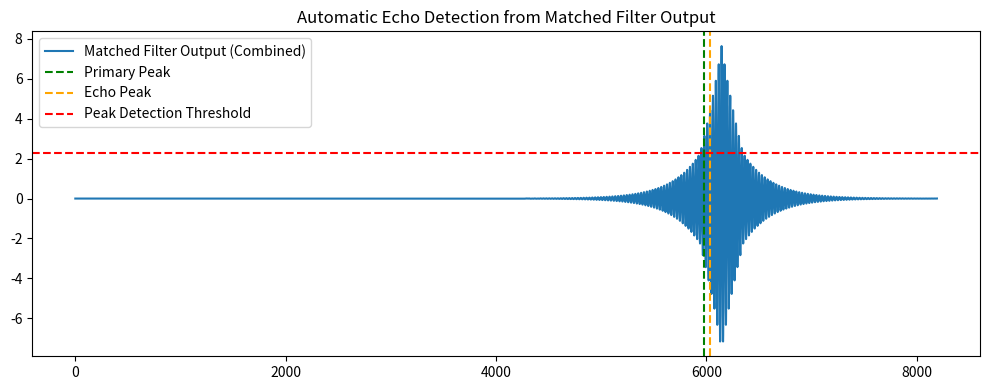

This chart was generated by the following Python code:

import numpy as np
import matplotlib.pyplot as plt
from scipy.signal import correlate, find_peaks
from scipy.stats import norm

def generate_primary_signal(duration=1.0, fs=4096, f0=150, Q=10):
    t = np.linspace(0, duration, int(fs*duration), endpoint=False)
    envelope = np.exp(-t*f0/Q)
    signal = envelope * np.sin(2 * np.pi * f0 * t)
    return t, signal

def generate_echo(signal, delay, attenuation=0.2, fs=4096):
    echo = np.zeros_like(signal)
    sample_delay = int(delay * fs)
    if sample_delay < len(signal):
        echo[sample_delay:] = signal[:-sample_delay] * attenuation
    return echo

def inject_signal(noise, main_signal, echo_signal):
    injected = noise.copy()
    midpoint = len(noise) // 2
    injected[midpoint:midpoint+len(main_signal)] += main_signal
    injected[midpoint:midpoint+len(echo_signal)] += echo_signal
    return injected

def matched_filter(data, template):
    template = template - np.mean(template)
    correlation = correlate(data, template, mode='same')
    return correlation / np.linalg.norm(template)

def estimate_snr(correlation, data_std):
    peak = np.max(correlation)
    snr = peak / data_std
    return snr

# Simulation parameters
fs = 4096
duration = 1.0
t, signal = generate_primary_signal(duration, fs)
echo = generate_echo(signal, delay=0.05, attenuation=0.2, fs=fs)
template_combined = signal + echo

# Noise and injection
noise = np.random.normal(0, 1e-21, int(fs*duration*2))
data = inject_signal(noise, signal, echo)

# Matched filtering
corr_combined = matched_filter(data, template_combined)

# Automatic peak detection to estimate echo delay
peaks, _ = find_peaks(corr_combined, height=np.max(corr_combined)*0.3, distance=fs*0.01)
if len(peaks) >= 2:
    primary_index = peaks[0]
    echo_index = peaks[1]
    echo_delay_samples = echo_index - primary_index
    echo_delay_sec = echo_delay_samples / fs
    print(f"Estimated echo delay: {echo_delay_sec:.5f} seconds (samples: {echo_delay_samples})")
else:
    echo_delay_sec = None
    print("Could not detect a distinct echo peak.")

# Plotting
plt.figure(figsize=(10, 4))
plt.plot(corr_combined, label='Matched Filter Output (Combined)')
plt.axvline(peaks[0], color='g', linestyle='--', label='Primary Peak')
if len(peaks) > 1:
    plt.axvline(peaks[1], color='orange', linestyle='--', label='Echo Peak')
plt.axhline(np.max(corr_combined)*0.3, color='r', linestyle='--', label='Peak Detection Threshold')
plt.title("Automatic Echo Detection from Matched Filter Output")
plt.legend()
plt.tight_layout()
plt.show()
